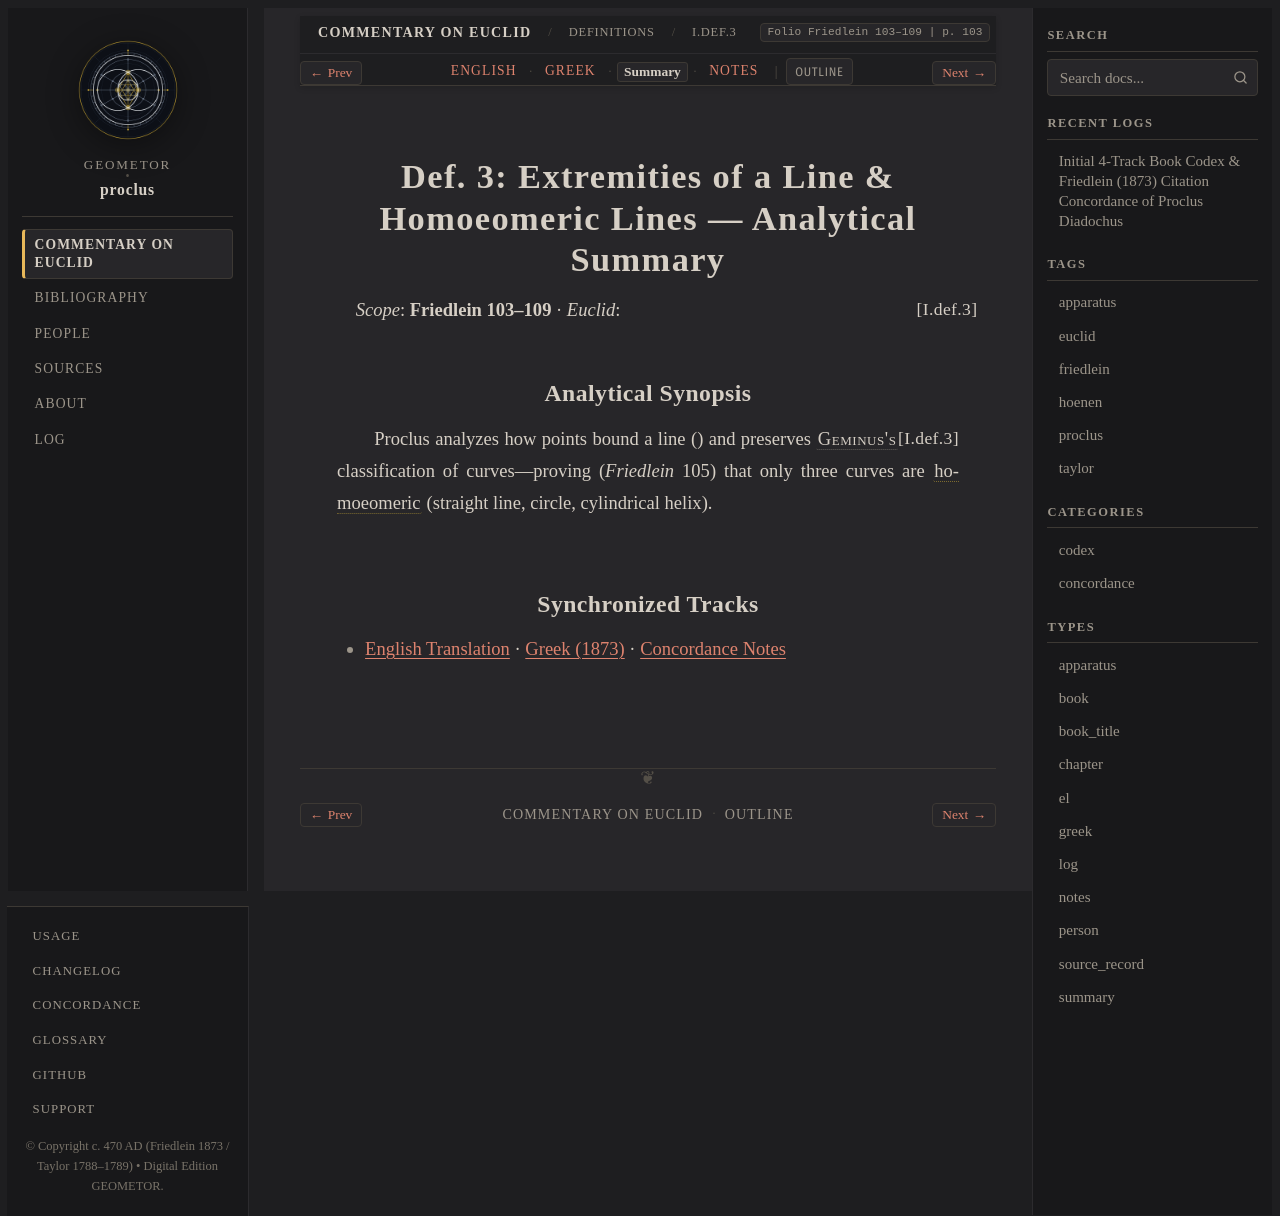

repository: geometor/proclus · page: in_euclidem/definitions/def_03/summary.html · generator: sphinx

:order: 3
:layout: book
:canonical_id: I.Def.3
:breadcrumb_title: I.Def.3
:folio: Friedlein 103–109
:book: Definitions
:type: summary
:tracks: English: index | Greek: greek | Summary: summary | Notes: notes

Def. 3: Extremities of a Line & Homoeomeric Lines — Analytical Summary
======================================================================

*Scope*: **Friedlein 103–109** · *Euclid*: :just:`I.def.3`

Analytical Synopsis
-------------------

Proclus analyzes how points bound a line (:just:`I.def.3`) and preserves :person:`Geminus's <geminus>` classification of curves—proving (*Friedlein* 105) that only three curves are :term:`homoeomeric <homoiomeres>` (straight line, circle, cylindrical helix).

Synchronized Tracks
-------------------

- :doc:`English Translation <index>` · :doc:`Greek (1873) <greek>` · :doc:`Concordance Notes <notes>`
